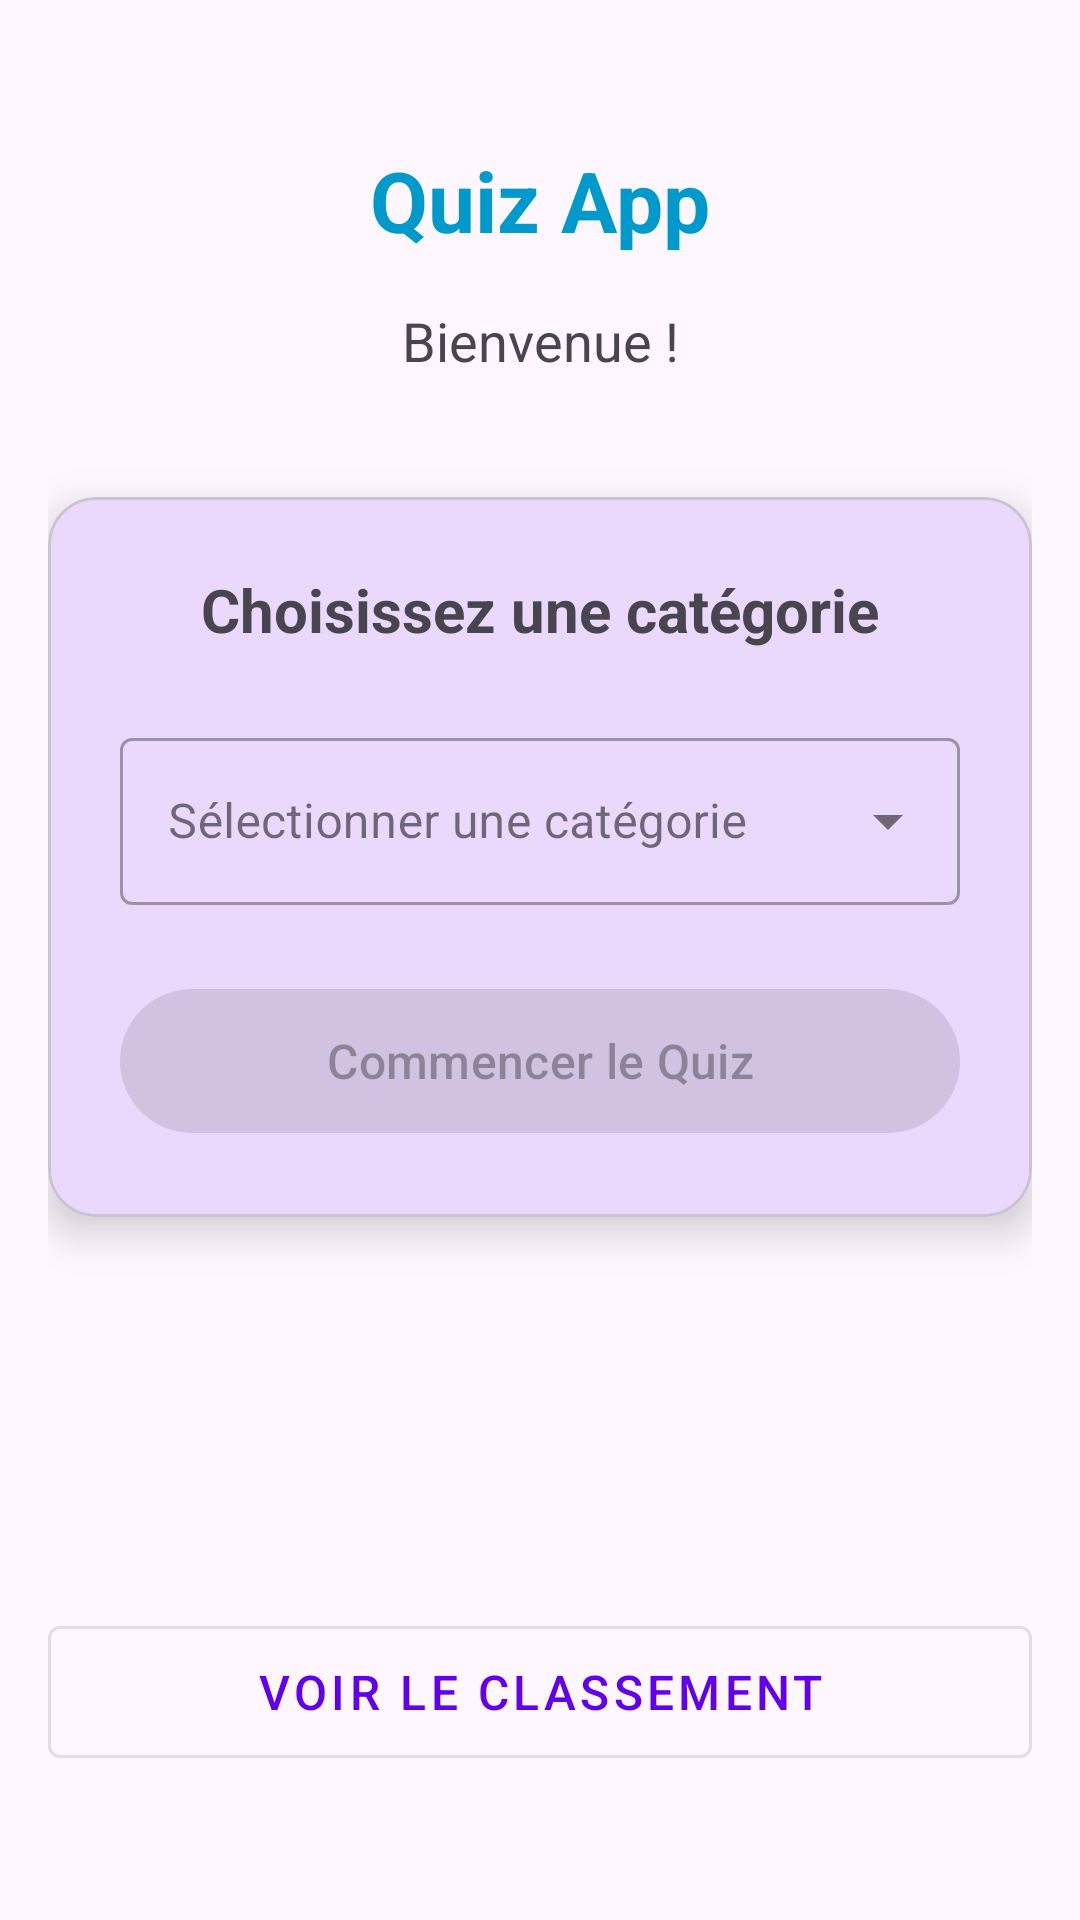

Reconstruct the res/layout file that produces this screen, plus the resources it refers to.
<!-- AndroidManifest.xml: application theme Theme.QuizApp -->
<!-- res/layout/activity_main.xml -->
<?xml version="1.0" encoding="utf-8"?>
<androidx.constraintlayout.widget.ConstraintLayout xmlns:android="http://schemas.android.com/apk/res/android"
    xmlns:app="http://schemas.android.com/apk/res-auto"
    xmlns:tools="http://schemas.android.com/tools"
    android:layout_width="match_parent"
    android:layout_height="match_parent"
    android:padding="16dp"
    tools:context=".view.MainActivity">

    <TextView
        android:id="@+id/tvAppTitle"
        android:layout_width="wrap_content"
        android:layout_height="wrap_content"
        android:text="Quiz App"
        android:textSize="28sp"
        android:textStyle="bold"
        android:textColor="@android:color/holo_blue_dark"
        app:layout_constraintEnd_toEndOf="parent"
        app:layout_constraintStart_toStartOf="parent"
        app:layout_constraintTop_toTopOf="parent"
        android:layout_marginTop="32dp" />

    <TextView
        android:id="@+id/tvWelcome"
        android:layout_width="wrap_content"
        android:layout_height="wrap_content"
        android:text="Bienvenue !"
        android:textSize="18sp"
        app:layout_constraintEnd_toEndOf="parent"
        app:layout_constraintStart_toStartOf="parent"
        app:layout_constraintTop_toBottomOf="@+id/tvAppTitle"
        android:layout_marginTop="16dp" />

    <com.google.android.material.card.MaterialCardView
        android:id="@+id/cardCategorySelection"
        android:layout_width="match_parent"
        android:layout_height="wrap_content"
        android:layout_marginTop="40dp"
        app:cardCornerRadius="16dp"
        app:cardElevation="8dp"
        app:layout_constraintEnd_toEndOf="parent"
        app:layout_constraintStart_toStartOf="parent"
        app:layout_constraintTop_toBottomOf="@+id/tvWelcome">

        <LinearLayout
            android:layout_width="match_parent"
            android:layout_height="wrap_content"
            android:orientation="vertical"
            android:padding="24dp">

            <TextView
                android:layout_width="wrap_content"
                android:layout_height="wrap_content"
                android:text="Choisissez une catégorie"
                android:textSize="20sp"
                android:textStyle="bold"
                android:layout_gravity="center"
                android:layout_marginBottom="24dp" />

            <com.google.android.material.textfield.TextInputLayout
                android:layout_width="match_parent"
                android:layout_height="wrap_content"
                android:layout_marginBottom="24dp"
                style="@style/Widget.MaterialComponents.TextInputLayout.OutlinedBox.ExposedDropdownMenu">

                <AutoCompleteTextView
                    android:id="@+id/spinnerCategories"
                    android:layout_width="match_parent"
                    android:layout_height="wrap_content"
                    android:hint="Sélectionner une catégorie"
                    android:inputType="none" />

            </com.google.android.material.textfield.TextInputLayout>

            <com.google.android.material.button.MaterialButton
                android:id="@+id/btnStartQuiz"
                android:layout_width="match_parent"
                android:layout_height="56dp"
                android:text="Commencer le Quiz"
                android:textSize="16sp"
                android:enabled="false" />

        </LinearLayout>

    </com.google.android.material.card.MaterialCardView>

    <com.google.android.material.button.MaterialButton
        android:id="@+id/btnLeaderboard"
        android:layout_width="match_parent"
        android:layout_height="56dp"
        android:text="Voir le classement"
        android:textSize="16sp"
        style="@style/Widget.MaterialComponents.Button.OutlinedButton"
        app:layout_constraintBottom_toBottomOf="parent"
        app:layout_constraintEnd_toEndOf="parent"
        app:layout_constraintStart_toStartOf="parent"
        android:layout_marginBottom="32dp" />

    <ProgressBar
        android:id="@+id/progressBar"
        android:layout_width="wrap_content"
        android:layout_height="wrap_content"
        android:visibility="gone"
        app:layout_constraintBottom_toBottomOf="parent"
        app:layout_constraintEnd_toEndOf="parent"
        app:layout_constraintStart_toStartOf="parent"
        app:layout_constraintTop_toTopOf="parent" />

</androidx.constraintlayout.widget.ConstraintLayout>
<!-- resources referenced by this layout -->
<resources>
  <style name="Theme.QuizApp" parent="Base.Theme.QuizApp" />
  <style name="Base.Theme.QuizApp" parent="Theme.Material3.DayNight">
          
          <item name="colorPrimary">@color/purple_500</item>
          <item name="colorPrimaryVariant">@color/purple_700</item>
          <item name="colorOnPrimary">@color/white</item>
          
          <item name="colorSecondary">@color/teal_200</item>
          <item name="colorSecondaryVariant">@color/teal_700</item>
          <item name="colorOnSecondary">@color/black</item>
          
          <item name="android:statusBarColor">?attr/colorPrimaryVariant</item>
          
      </style>
  <color name="purple_500">#FF6200EE</color>
  <color name="purple_700">#FF3700B3</color>
  <color name="white">#FFFFFFFF</color>
  <color name="teal_200">#FF03DAC5</color>
  <color name="teal_700">#FF018786</color>
  <color name="black">#FF000000</color>
</resources>
